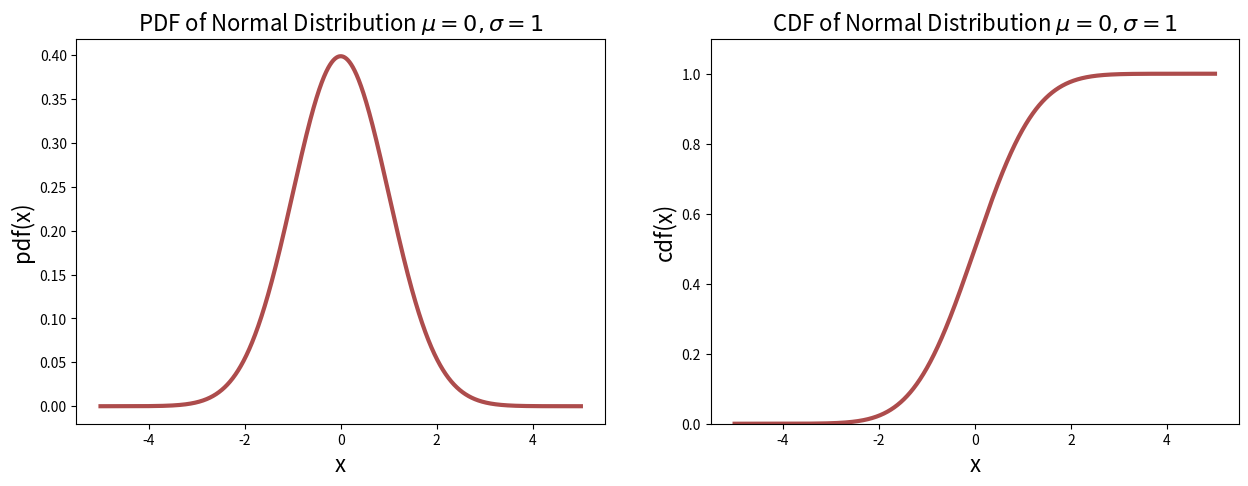

Python code for this plot:
import scipy.stats as stats
import numpy as np
import matplotlib.pyplot as plt
import random
from typing import *

# pylint: disable=too-many-arguments
def plot_continuous_pdf_and_cdf(
    stats_dist: Callable,
    low: float,
    high: float,
    title="Uniform Distribution",
    lw: int = 3,
    alpha: float = 0.7,
    color: str = "darkred",
    xlim: Optional[Tuple[float, float]] = None,
    ylim: Optional[Tuple[float, float]] = None,
    figsize: Tuple[float, float] = (10, 5),
) -> None:
    """Plots the PDF and CDF of a continuous distribution."""
    x = np.linspace(low, high, 5000)
    X = stats_dist  # symbolic X to represent the distribution

    pdf = X.pdf(x)
    cdf = X.cdf(x)

    fig, axes = plt.subplots(1, 2, figsize=figsize)

    if xlim is not None:
        axes[0].set_xlim(*xlim)

    if ylim is not None:
        axes[0].set_ylim(*ylim)

    axes[0].set_xlabel("x", fontsize=16)
    axes[0].set_ylabel("pdf(x)", fontsize=16)

    axes[0].plot(x, pdf, color=color, lw=lw, alpha=alpha)

    axes[0].set_title(f"PDF of {title}", fontsize=16)

    if xlim is not None:
        axes[1].set_xlim(*xlim)

    axes[1].set_ylim(
        0, 1.1
    )  # this can be hardcoded since the CDF is always between 0 and 1

    axes[1].set_xlabel("x", fontsize=16)
    axes[1].set_ylabel("cdf(x)", fontsize=16)

    axes[1].plot(x, cdf, color=color, lw=lw, alpha=alpha)

    axes[1].set_title(f"CDF of {title}", fontsize=16)

    plt.show()


def seed_all(seed: int = 1992) -> None:
    """Seed all random number generators."""
    print(f"Using Seed Number {seed}")

    # os.environ["PYTHONHASHSEED"] = str(seed)  # set PYTHONHASHSEED env var
    np.random.seed(seed)  # numpy pseudo-random generator
    random.seed(seed)  # built-in pseudo-random generator


def true_pmf(x: float, population: np.ndarray) -> float:
    """PMF of the true population: map X(\S) to a probability.

    Note:
        The PMF is completely determined if we know the true distribution.
    """
    return np.sum(population == x) / len(population)


def empirical_pmf(x: float, sample: np.ndarray):
    """Empirical distribution of the sample."""
    return np.sum(sample == x) / len(sample)


def plot_discrete_pmf(low, high, title, stats_dist=None, lw=20, **kwargs) -> None:
    """Plot the PMF of a discrete distribution.

    Args:
        low (int): Lower bound of the distribution.
        high (int): Upper bound of the distribution.
        title (str): Title of the plot.
        stats_dist (scipy.stats.rv_discrete, optional): A scipy discrete distribution. Defaults to None.
        lw (int, optional): Line width of the plot. Defaults to 20.
        **kwargs: Keyword arguments to pass to the stats_dist.pmf function.
    """
    x = np.arange(low, high + 1)
    if stats_dist:
        y = stats_dist.pmf(x, **kwargs)
    else:
        y = np.ones(len(x)) / len(x)

    plt.stem(
        x,
        y,
        linefmt="C0-",
        markerfmt="C0o",
        use_line_collection=True,
        basefmt="C0-",
        label="PMF",
    )
    plt.title(title)
    plt.xlabel("x")
    plt.ylabel("P(X=x)")
    plt.xlim(low - 1, high + 1)
    plt.xticks(np.arange(low, high + 1, 1))
    plt.legend()
    plt.show()


if __name__ == "__main__":
    seed_all()

    # Standard Normal Distribution
    mean, sigma = 0, 1
    X = stats.norm(mean, sigma)

    plot_continuous_pdf_and_cdf(
        X, -5, 5, title="Normal Distribution $\mu=0, \sigma=1$", figsize=(15, 5)
    )
